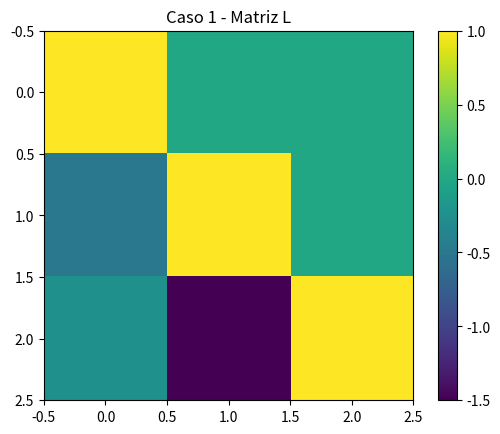
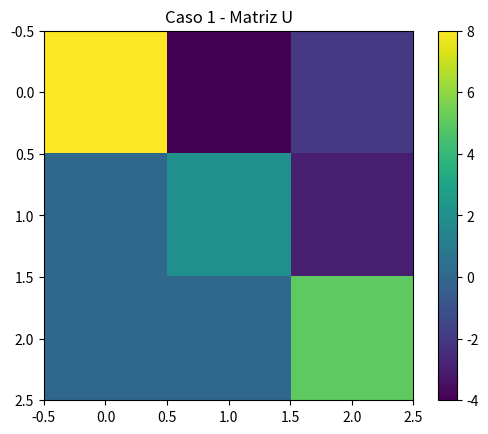
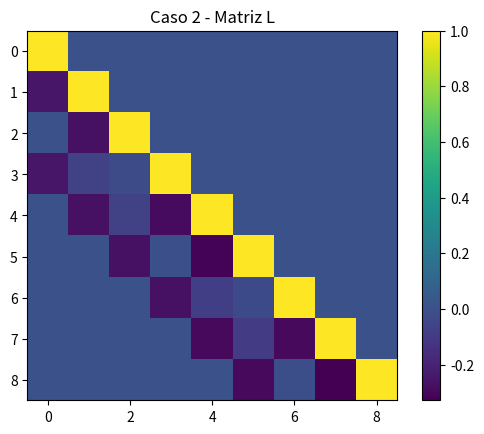
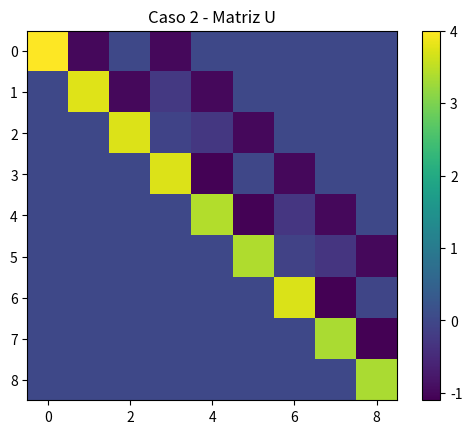
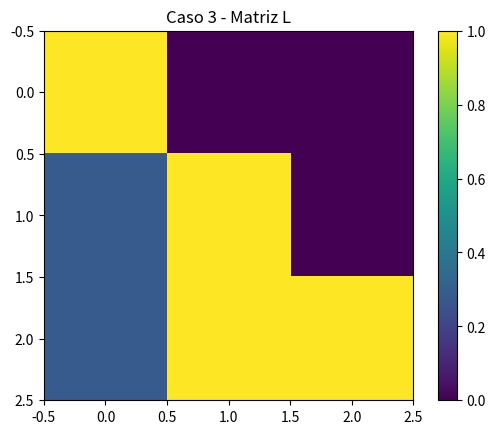
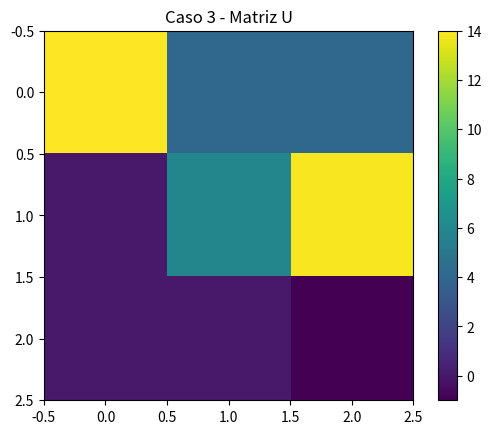

Here is the Python script that generated these plots, in order:
import numpy as np
import pandas as pd
import matplotlib.pyplot as plt

casos_teste = [
    {
        "id": 1,
        "A": [[ 8, -4, -2],
              [-4,  4, -2],
              [-2, -2, 10]],
        "b": [10, 0, 4]
    },
    {
        "id": 2,
        "A": [
            [ 4, -1,  0, -1,  0,  0,  0,  0,  0],
            [-1,  4, -1,  0, -1,  0,  0,  0,  0],
            [ 0, -1,  4,  0,  0, -1,  0,  0,  0],
            [-1,  0,  0,  4, -1,  0, -1,  0,  0],
            [ 0, -1,  0, -1,  4, -1,  0, -1,  0],
            [ 0,  0, -1,  0, -1,  4,  0,  0, -1],
            [ 0,  0,  0, -1,  0,  0,  4, -1,  0],
            [ 0,  0,  0,  0, -1,  0, -1,  4, -1],
            [ 0,  0,  0,  0,  0, -1,  0, -1,  4]
        ],
        "b": [0, 0, 0, 0, 0, 0, 1, 1, 1]
    },
    {
        "id": 3,
        "A": [[14,  4,  4],
              [ 4,  7, 15],
              [ 4,  7, 14]],
        "b": [100, 100, 100]
    }
]

def fatoracao_LU(A, b):
    A = np.array(A, dtype=float)
    b = np.array(b, dtype=float)
    n = len(b)
    L = np.eye(n)
    U = A.copy()

    for k in range(n - 1):
        for i in range(k + 1, n):
            if U[k, k] == 0:
                raise ValueError("Pivot zero detectado.")
            L[i, k] = U[i, k] / U[k, k]
            U[i, k:] -= L[i, k] * U[k, k:]

    y = np.zeros(n)
    for i in range(n):
        y[i] = b[i] - np.dot(L[i, :i], y[:i])

    x = np.zeros(n)
    for i in range(n - 1, -1, -1):
        x[i] = (y[i] - np.dot(U[i, i + 1:], x[i + 1:])) / U[i, i]

    cond = np.linalg.cond(A)

    return L, U, x, cond


resultados = []

for caso in casos_teste:
    idx = caso["id"]
    A = caso["A"]
    b = caso["b"]

    L, U, x, cond = fatoracao_LU(A, b)
    resultados.append((idx, A, b, L, U, x, cond))

    df_L = pd.DataFrame(L, columns=[f"L{i+1}" for i in range(L.shape[1])])
    df_U = pd.DataFrame(U, columns=[f"U{i+1}" for i in range(U.shape[1])])
    df_completo = pd.concat([df_L, df_U], axis=1)

    df_completo.to_csv(f"caso{idx}_LU.csv", index=False, float_format="%.6f")

    with open(f"caso{idx}_LU.txt", "w", encoding="utf-8") as f:
        f.write(df_completo.to_string(index=False, float_format="%.6f"))

    plt.imshow(L, cmap="viridis", interpolation="nearest")
    plt.colorbar()
    plt.title(f"Caso {idx} - Matriz L")
    plt.savefig(f"caso{idx}_L.png")
    plt.close()

    plt.imshow(U, cmap="viridis", interpolation="nearest")
    plt.colorbar()
    plt.title(f"Caso {idx} - Matriz U")
    plt.savefig(f"caso{idx}_U.png")
    plt.close()

with open("saida.txt", "w") as f:
    f.write("Resultados da Fatoração LU\n\n")
    for idx, A, b, L, U, x, cond in resultados:
        f.write(f"=== Caso {idx} ===\n")
        f.write(f"Matriz A:\n{np.array(A)}\n")
        f.write(f"Vetor b: {b}\n")
        f.write(f"Solução x: {x}\n")
        f.write(f"Número de condição da matriz A: {cond:.6f}\n\n")

print("Finalizado.")
